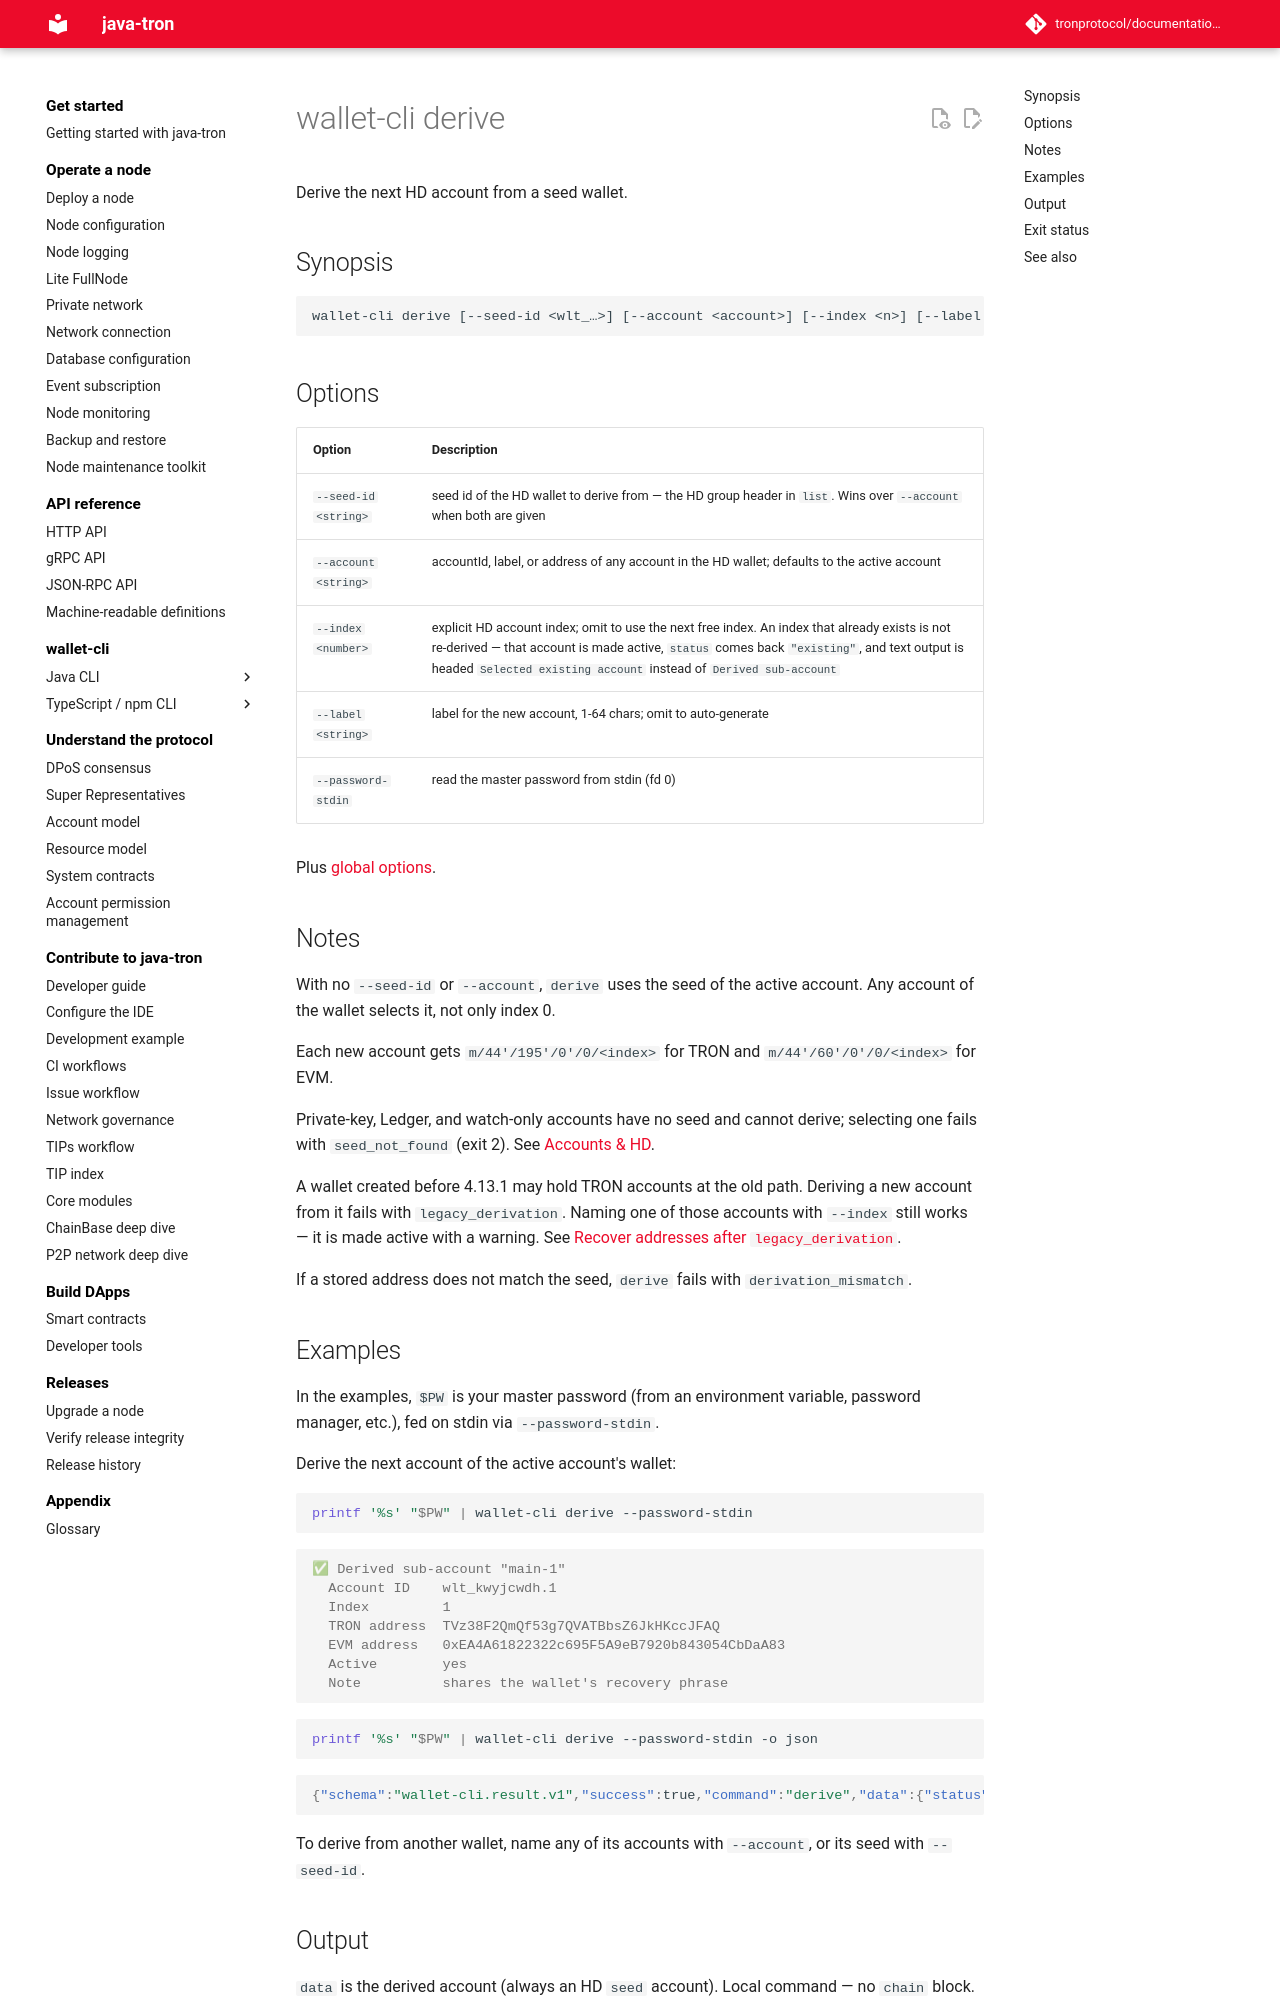

repository: tronprotocol/documentation-en · page: clients/wallet-cli/typescript/commands/derive/index.html · generator: mkdocs

# wallet-cli derive

Derive the next HD account from a seed wallet.

## Synopsis

```
wallet-cli derive [--seed-id <wlt_…>] [--account <account>] [--index <n>] [--label <l>] [options]
```

## Options

| Option | Description |
|---|---|
| `--seed-id <string>` | seed id of the HD wallet to derive from — the HD group header in `list`. Wins over `--account` when both are given |
| `--account <string>` | accountId, label, or address of any account in the HD wallet; defaults to the active account |
| `--index <number>` | explicit HD account index; omit to use the next free index. An index that already exists is not re-derived — that account is made active, `status` comes back `"existing"`, and text output is headed `Selected existing account` instead of `Derived sub-account` |
| `--label <string>` | label for the new account, 1-64 chars; omit to auto-generate |
| `--password-stdin` | read the master password from stdin (fd 0) |

Plus [global options](index.md).

## Notes

With no `--seed-id` or `--account`, `derive` uses the seed of the active account. Any account of the wallet selects it, not only index 0.

Each new account gets `m/44'/195'/0'/0/<index>` for TRON and `m/44'/60'/0'/0/<index>` for EVM.

Private-key, Ledger, and watch-only accounts have no seed and cannot derive; selecting one fails with `seed_not_found` (exit 2). See [Accounts & HD](../concepts/accounts-and-hd.md).

A wallet created before 4.13.1 may hold TRON accounts at the old path. Deriving a new account from it fails with `legacy_derivation`. Naming one of those accounts with `--index` still works — it is made active with a warning. See [Recover addresses after `legacy_derivation`](../troubleshooting/legacy-derivation-recovery.md).

If a stored address does not match the seed, `derive` fails with `derivation_mismatch`.
